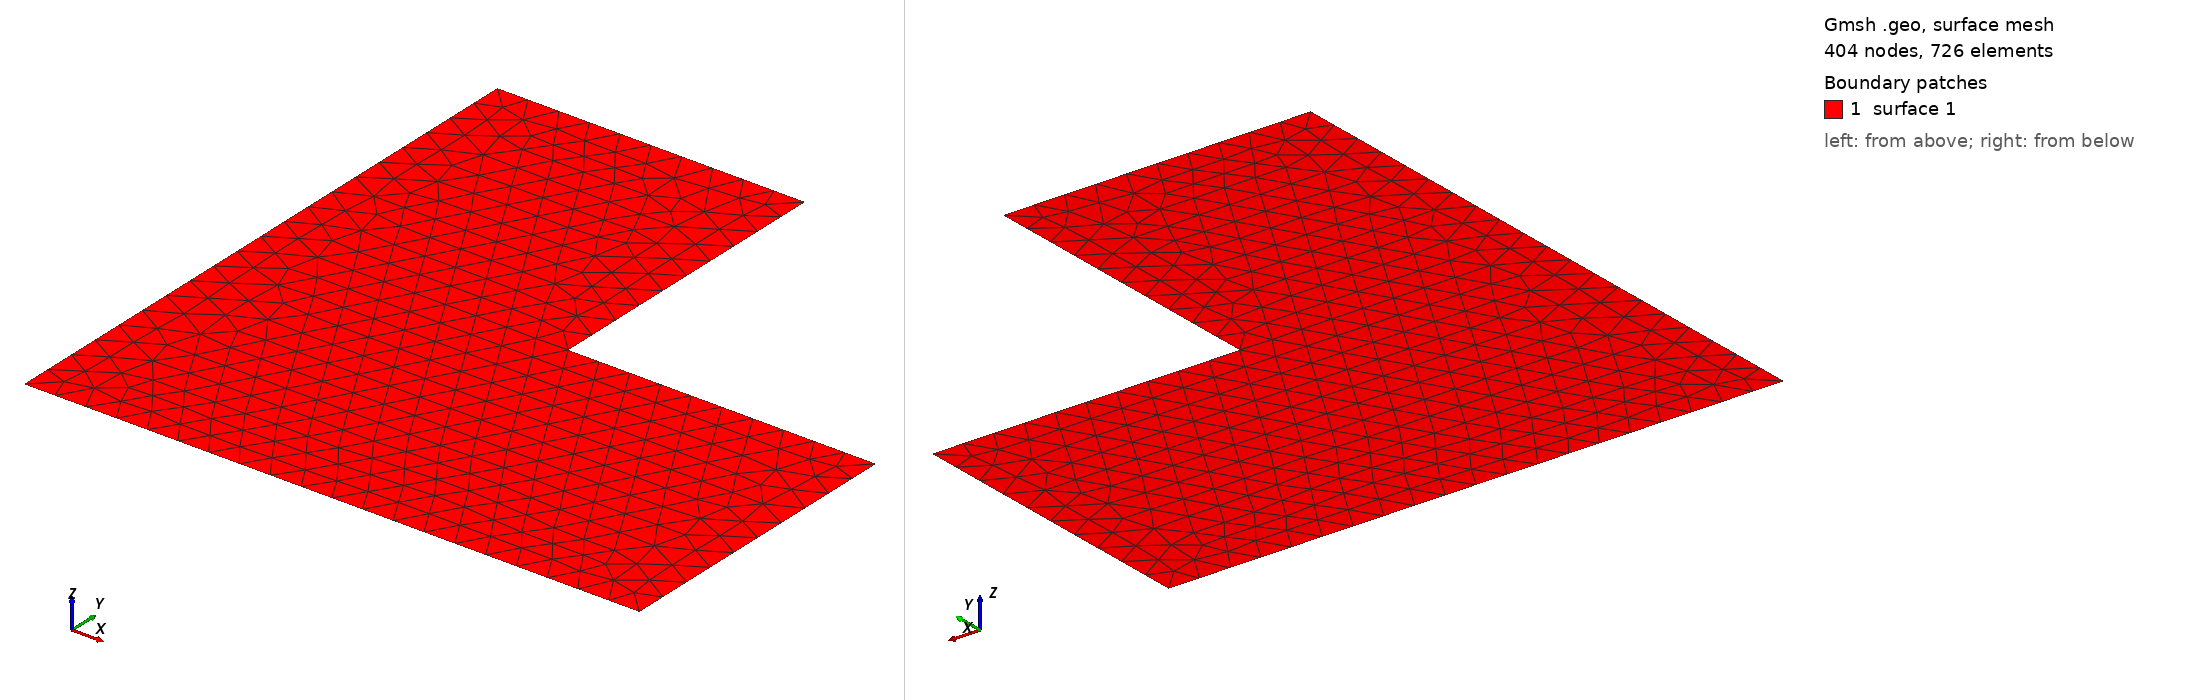

Gmsh geometry script, surface-meshed: 404 nodes, 726 surface elements. Boundary patches (legend numbers): 1 surface 1. Left view from above one corner, right view from below the opposite corner. The script declares no physical surfaces, so the legend lists its geometric surfaces. The drawing asked Gmsh for element sizes between 1% and 20% of the model's largest extent; the script's own settings can give other sizes.

=== lshaped.geo (drawn) ===
c = 0.1; //resolution

Point(1) = {  0,  0,  0,  c}; // x,y,z, resolution
Point(2) = {  0,  1,  0,  c};
Point(3) = { -1,  1,  0,  c};
Point(4) = { -1, -1,  0,  c};
Point(5) = {  1, -1,  0,  c};
Point(6) = {  1,  0,  0,  c};
Line(1) = {1, 2}; // Point(1) --> Point(2)
Line(2) = {2, 3};
Line(3) = {3, 4};
Line(4) = {4, 5};
Line(5) = {5, 6};
Line(6) = {6, 1};
Line Loop(1) = {1, 2, 3, 4, 5, 6}; // Line(1) --> ... --> Line(6)
Plane Surface(1) = {1}; //Line Loop(1)
